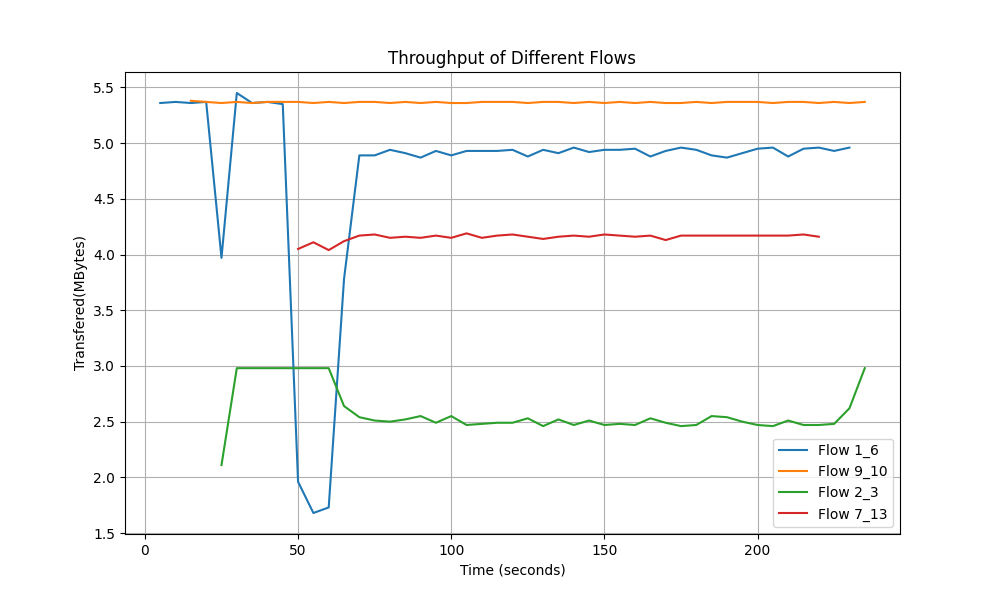

Data behind this chart, as committed beside it:
Time, Flow 1_6 Transfer, Flow 9_10 Transfer, Flow 2_3 Transfer, Flow 7_13 Transfer
5.0, 5.36, 0.0, 0.0, 0.0
10.0, 5.37, 0.0, 0.0, 0.0
15.0, 5.36, 5.38, 0.0, 0.0
20.0, 5.37, 5.37, 0.0, 0.0
25.0, 3.97, 5.36, 2.11, 0.0
30.0, 5.45, 5.37, 2.98, 0.0
35.0, 5.36, 5.36, 2.98, 0.0
40.0, 5.37, 5.37, 2.98, 0.0
45.0, 5.35, 5.37, 2.98, 0.0
50.0, 1.96, 5.37, 2.98, 4.05
55.0, 1.68, 5.36, 2.98, 4.11
60.0, 1.73, 5.37, 2.98, 4.04
65.0, 3.78, 5.36, 2.64, 4.12
70.0, 4.89, 5.37, 2.54, 4.17
75.0, 4.89, 5.37, 2.51, 4.18
80.0, 4.94, 5.36, 2.5, 4.15
85.0, 4.91, 5.37, 2.52, 4.16
90.0, 4.87, 5.36, 2.55, 4.15
95.0, 4.93, 5.37, 2.49, 4.17
100.0, 4.89, 5.36, 2.55, 4.15
105.0, 4.93, 5.36, 2.47, 4.19
110.0, 4.93, 5.37, 2.48, 4.15
115.0, 4.93, 5.37, 2.49, 4.17
120.0, 4.94, 5.37, 2.49, 4.18
125.0, 4.88, 5.36, 2.53, 4.16
130.0, 4.94, 5.37, 2.46, 4.14
135.0, 4.91, 5.37, 2.52, 4.16
140.0, 4.96, 5.36, 2.47, 4.17
145.0, 4.92, 5.37, 2.51, 4.16
150.0, 4.94, 5.36, 2.47, 4.18
155.0, 4.94, 5.37, 2.48, 4.17
160.0, 4.95, 5.36, 2.47, 4.16
165.0, 4.88, 5.37, 2.53, 4.17
170.0, 4.93, 5.36, 2.49, 4.13
175.0, 4.96, 5.36, 2.46, 4.17
180.0, 4.94, 5.37, 2.47, 4.17
185.0, 4.89, 5.36, 2.55, 4.17
190.0, 4.87, 5.37, 2.54, 4.17
195.0, 4.91, 5.37, 2.5, 4.17
200.0, 4.95, 5.37, 2.47, 4.17
205.0, 4.96, 5.36, 2.46, 4.17
210.0, 4.88, 5.37, 2.51, 4.17
215.0, 4.95, 5.37, 2.47, 4.18
220.0, 4.96, 5.36, 2.47, 4.16
225.0, 4.93, 5.37, 2.48, 0.0
230.0, 4.96, 5.36, 2.62, 0.0
235.0, 0.0, 5.37, 2.98, 0.0
